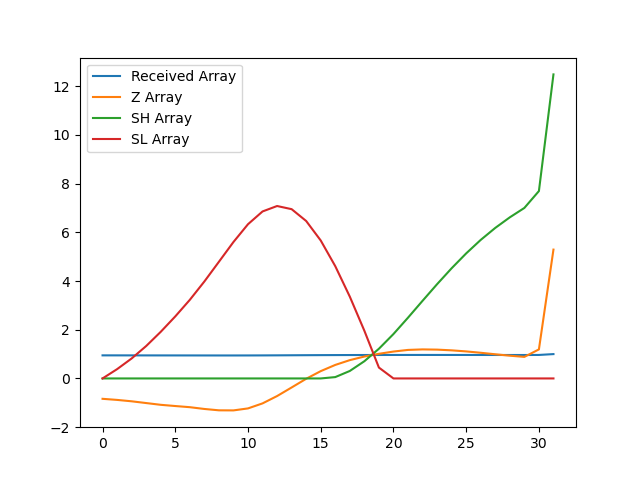

The table this chart was drawn from, first rows:
, index, year, val, Received Array, Z Array, SH Array, SL Array
0, 1058, 1990, 10391, 0.948, -0.8368, 0.0, 0.0
1, 1061, 1991, 10387, 0.9476, -0.8816, 0.0, 0.3816
2, 1064, 1992, 10382, 0.9471, -0.9389, 0.0, 0.8205
3, 1067, 1993, 10375, 0.9465, -1.011, 0.0, 1.332
4, 1070, 1994, 10368, 0.9459, -1.083, 0.0, 1.915
5, 1073, 1995, 10364, 0.9455, -1.133, 0.0, 2.548
6, 1076, 1996, 10359, 0.9451, -1.181, 0.0, 3.228
7, 1079, 1997, 10352, 0.9444, -1.254, 0.0, 3.982
8, 1082, 1998, 10347, 0.944, -1.309, 0.0, 4.792
9, 1085, 1999, 10347, 0.9439, -1.313, 0.0, 5.604
10, 1088, 2000, 10354, 0.9446, -1.231, 0.0, 6.335
11, 1091, 2001, 10374, 0.9464, -1.024, 0.0, 6.859
12, 1094, 2002, 10402, 0.9489, -0.7232, 0.0, 7.083
13, 1097, 2003, 10434, 0.9519, -0.3705, 0.0, 6.953
14, 1100, 2004, 10468, 0.955, -0.0137, 0.0, 6.467
15, 1103, 2005, 10497, 0.9576, 0.3002, 0.0, 5.667
16, 1106, 2006, 10521, 0.9598, 0.5554, 0.05542, 4.611
17, 1109, 2007, 10539, 0.9615, 0.752, 0.3074, 3.359
18, 1112, 2008, 10553, 0.9627, 0.9, 0.7073, 1.959
19, 1115, 2009, 10563, 0.9637, 1.012, 1.22, 0.4469
20, 1118, 2010, 10572, 0.9645, 1.105, 1.824, 0.0
21, 1121, 2011, 10578, 0.965, 1.172, 2.496, 0.0
22, 1124, 2012, 10580, 0.9652, 1.193, 3.188, 0.0
23, 1127, 2013, 10579, 0.9651, 1.184, 3.872, 0.0
24, 1130, 2014, 10576, 0.9649, 1.154, 4.526, 0.0
25, 1133, 2015, 10572, 0.9645, 1.11, 5.136, 0.0
26, 1136, 2016, 10567, 0.964, 1.055, 5.691, 0.0
27, 1139, 2017, 10561, 0.9635, 0.9926, 6.184, 0.0
28, 1142, 2018, 10556, 0.963, 0.9343, 6.618, 0.0
29, 1145, 2019, 10551, 0.9626, 0.8855, 7.003, 0.0
30, 1148, 2020, 10580, 0.9652, 1.193, 7.697, 0.0
31, 1151, 2021, 10961, 1.0, 5.292, 12.49, 0.0
